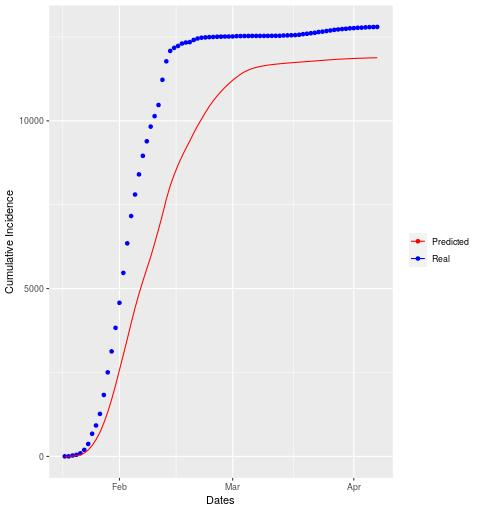

Source data for this figure (header and first rows):
date, cases, real
2020-01-18, 0, 1
2020-01-19, 2, 0
2020-01-20, 6, 25
2020-01-21, 13, 20
2020-01-22, 27, 47
2020-01-23, 52, 100
2020-01-24, 90, 177
2020-01-25, 134, 305
2020-01-26, 175, 247
2020-01-27, 215, 344
2020-01-28, 279, 564
2020-01-29, 326, 674
2020-01-30, 381, 625
2020-01-31, 420, 702
2020-02-01, 456, 746
2020-02-02, 455, 891
2020-02-03, 463, 881
2020-02-04, 482, 815
2020-02-05, 451, 640
2020-02-06, 418, 601
2020-02-07, 380, 553
2020-02-08, 366, 433
2020-02-09, 356, 438
2020-02-10, 401, 312
2020-02-11, 415, 331
2020-02-12, 436, 752
2020-02-13, 467, 551
2020-02-14, 398, 309
2020-02-15, 327, 91
2020-02-16, 292, 58
2020-02-17, 256, 70
2020-02-18, 236, 32
2020-02-19, 225, 12
2020-02-20, 232, 64
2020-02-21, 222, 43
2020-02-22, 195, 24
2020-02-23, 197, 9
2020-02-24, 187, 9
2020-02-25, 162, 4
2020-02-26, 146, 7
2020-02-27, 133, 3
2020-02-28, 123, 2
2020-02-29, 111, 2
2020-03-01, 104, 2
2020-03-02, 91, 10
2020-03-03, 86, 0
2020-03-04, 71, 3
2020-03-05, 55, 1
2020-03-06, 44, 1
2020-03-07, 34, 0
2020-03-08, 28, 0
2020-03-09, 21, 1
2020-03-10, 19, 0
2020-03-11, 15, 3
2020-03-12, 13, 0
2020-03-13, 12, 0
2020-03-14, 11, 8
2020-03-15, 10, 4
2020-03-16, 9, 4
2020-03-17, 9, 5
... 21 more rows
